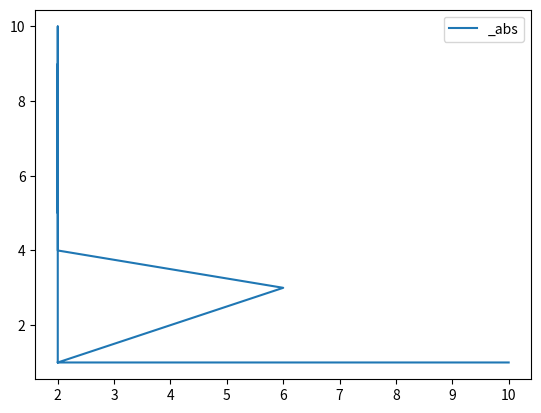

Reproduce this figure in Python.
import matplotlib.pyplot as plt

x = [2,4,6,2,2,2,2,2,2,2,2,2,8,10]
y = [1,2,3,4,6,8,10,5,7,9,1,1,1,1]

themes = ['Solarize_Light2', '_classic_test_patch', 'bmh', 'classic', 'dark_background', 'fast', 'fivethirtyeight', 'ggplot', 'grayscale', 'seaborn', 'seaborn-bright', 'seaborn-colorblind', 'seaborn-dark', 'seaborn-dark-palette', 'seaborn-darkgrid', 'seaborn-deep', 'seaborn-muted', 'seaborn-notebook', 'seaborn-paper', 'seaborn-pastel', 'seaborn-poster', 'seaborn-talk', 'seaborn-ticks', 'seaborn-white', 'seaborn-whitegrid', 'tableau-colorblind10']

class foo:
    def __init__(self,s):
        self.string = s
    def __str__(self):
        return self.string


x1 = [1,3,5,7,9]
y2 = [2,4,6,8,10]
# cnt  = 0
# for theme in themes:
#     plt.style.use(theme)
#     plt.hist([x, y])
#     plt.legend(["hi","bye"])
#     plt.title(f"{theme}")
#     plt.savefig(f"test{cnt}.png")
#     cnt += 1

under_score = u"\u005F"
print(under_score)
plt.plot(x,y)
plt.legend([foo('_abs')])
plt.savefig("a.png")